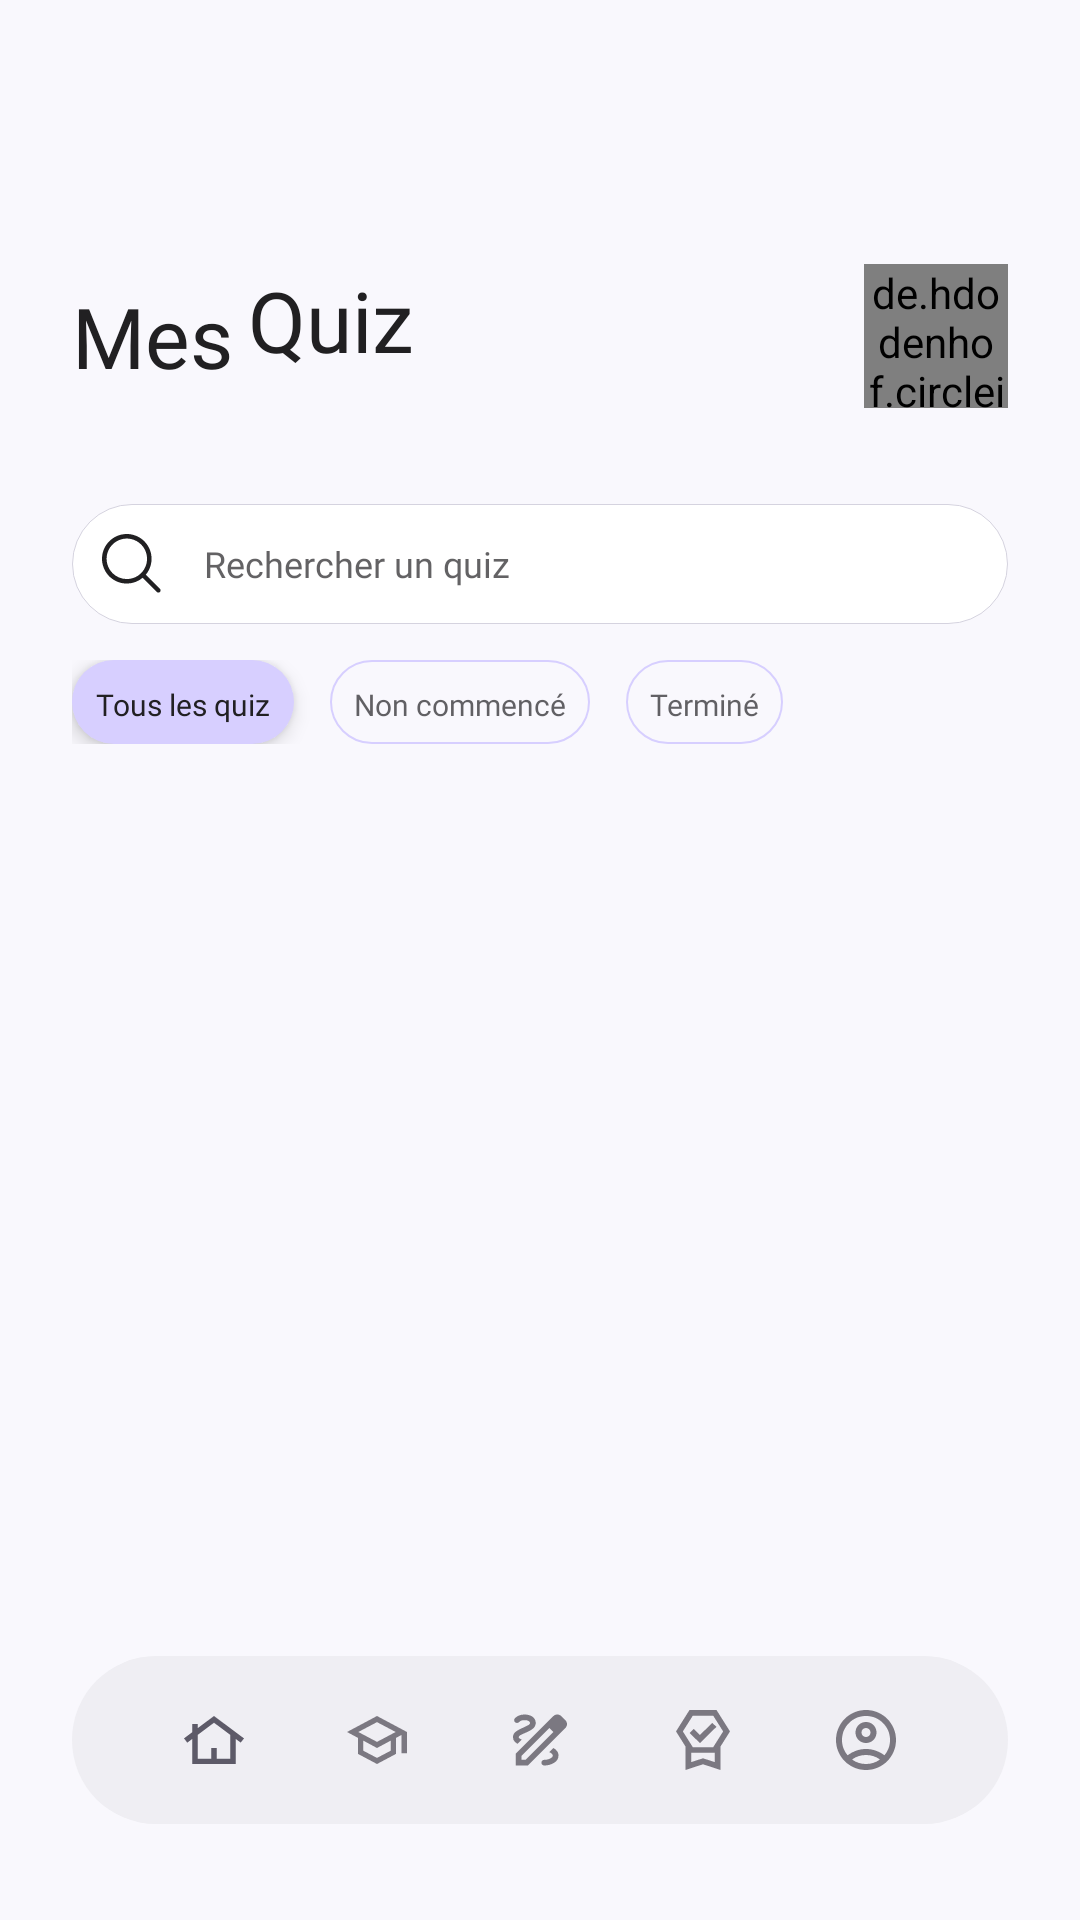

Write the Android layout XML for this screen, with the resource values it uses.
<!-- AndroidManifest.xml: application theme Theme.Projet_MoodlETS -->
<!-- res/layout/activity_mes_quiz.xml -->
<?xml version="1.0" encoding="utf-8"?>
<androidx.constraintlayout.widget.ConstraintLayout xmlns:android="http://schemas.android.com/apk/res/android"
    xmlns:app="http://schemas.android.com/apk/res-auto"
    xmlns:tools="http://schemas.android.com/tools"
    android:layout_width="match_parent"
    android:layout_height="match_parent"
    android:background="@color/BG"
    tools:ignore="VisualLintBounds">

    <androidx.constraintlayout.widget.Guideline
        android:id="@+id/guideline40"
        android:layout_width="wrap_content"
        android:layout_height="wrap_content"
        android:orientation="horizontal"
        app:layout_constraintGuide_end="96dp" />

    <androidx.constraintlayout.widget.Guideline
        android:id="@+id/guideline39"
        android:layout_width="wrap_content"
        android:layout_height="wrap_content"
        android:orientation="horizontal"
        app:layout_constraintGuide_begin="274dp" />

    <LinearLayout
        android:layout_width="0dp"
        android:layout_height="28dp"
        android:orientation="horizontal"
        app:layout_constraintEnd_toStartOf="@+id/guideline34"
        app:layout_constraintStart_toStartOf="@+id/guideline33"
        app:layout_constraintTop_toTopOf="@+id/guideline38">

        <TextView
            android:id="@+id/txt_filtre_quiz"
            android:layout_width="wrap_content"
            android:layout_height="28dp"
            android:background="@drawable/filtre_quiz_active"
            android:clickable="true"
            android:elevation="4dp"
            android:focusable="true"
            android:fontFamily="@font/poppins_medium"
            android:paddingLeft="8dp"
            android:paddingTop="8dp"
            android:paddingEnd="8dp"
            android:paddingRight="8dp"
            android:text="@string/tous_les_quiz"
            android:textColor="@color/Carbon"
            android:textSize="10sp"
            tools:ignore="SmallSp,TouchTargetSizeCheck" />

        <Space
            android:layout_width="12dp"
            android:layout_height="match_parent" />

        <TextView
            android:id="@+id/txt_filtre_non_commence"
            android:layout_width="wrap_content"
            android:layout_height="28dp"
            android:background="@drawable/filtre_quiz_ferme"
            android:clickable="true"
            android:elevation="4dp"
            android:focusable="true"
            android:fontFamily="@font/poppins_medium"
            android:paddingLeft="8dp"
            android:paddingTop="8dp"
            android:paddingEnd="8dp"
            android:paddingRight="8dp"
            android:text="@string/non_commenc"
            android:textColor="@color/Carbon_70"
            android:textSize="10sp"
            tools:ignore="SmallSp,TouchTargetSizeCheck" />

        <Space
            android:layout_width="12dp"
            android:layout_height="match_parent" />

        <TextView
            android:id="@+id/txt_filtre_termine"
            android:layout_width="wrap_content"
            android:layout_height="28dp"
            android:background="@drawable/filtre_quiz_ferme"
            android:clickable="true"
            android:elevation="4dp"
            android:focusable="true"
            android:fontFamily="@font/poppins_medium"
            android:paddingLeft="8dp"
            android:paddingTop="8dp"
            android:paddingEnd="8dp"
            android:paddingRight="8dp"
            android:text="@string/termin"
            android:textColor="@color/Carbon_70"
            android:textSize="10sp"
            tools:ignore="SmallSp,TouchTargetSizeCheck" />

    </LinearLayout>

    <androidx.constraintlayout.widget.Guideline
        android:id="@+id/guideline38"
        android:layout_width="wrap_content"
        android:layout_height="wrap_content"
        android:orientation="horizontal"
        app:layout_constraintGuide_begin="220dp" />

    <androidx.constraintlayout.widget.Guideline
        android:id="@+id/guideline37"
        android:layout_width="wrap_content"
        android:layout_height="wrap_content"
        android:orientation="horizontal"
        app:layout_constraintGuide_begin="168dp" />

    <EditText
        android:id="@+id/edit_txt_recherche_quiz"
        android:layout_width="0dp"
        android:layout_height="40dp"
        android:autofillHints=""
        android:background="@drawable/edit_text_rechercher"
        android:drawableStart="@drawable/magnifyingglass"
        android:drawablePadding="12dp"
        android:fontFamily="@font/poppins_light"
        android:hint="@string/rechercher_un_quiz"
        android:inputType="text"
        android:paddingStart="8dp"
        android:paddingEnd="8dp"
        android:textColorHint="@color/Carbon_70"
        android:textSize="12sp"
        app:layout_constraintEnd_toStartOf="@+id/guideline34"
        app:layout_constraintStart_toStartOf="@+id/guideline33"
        app:layout_constraintTop_toTopOf="@+id/guideline37"
        tools:ignore="TouchTargetSizeCheck,VisualLintTextFieldSize" />

    <androidx.constraintlayout.widget.Guideline
        android:id="@+id/guideline36"
        android:layout_width="wrap_content"
        android:layout_height="wrap_content"
        android:orientation="horizontal"
        app:layout_constraintGuide_begin="136dp" />

    <de.hdodenhof.circleimageview.CircleImageView
        android:id="@+id/img_profil_quiz"
        android:layout_width="48dp"
        android:layout_height="48dp"
        android:src="@android:color/darker_gray"
        app:layout_constraintEnd_toStartOf="@+id/guideline34"
        app:layout_constraintTop_toTopOf="@+id/guideline35"
        tools:ignore="ImageContrastCheck" />

    <TextView
        android:id="@+id/textView5"
        android:layout_width="wrap_content"
        android:layout_height="48dp"
        android:fontFamily="@font/poppins_light"
        android:gravity="center_vertical"
        android:text="@string/mes"
        android:textColor="@color/Carbon"
        android:textSize="28sp"
        app:layout_constraintStart_toStartOf="@+id/guideline33"
        app:layout_constraintTop_toTopOf="@+id/guideline35"
        tools:ignore="TextSizeCheck" />

    <Space
        android:id="@+id/space2"
        android:layout_width="5dp"
        android:layout_height="48dp"
        app:layout_constraintStart_toEndOf="@+id/textView5"
        app:layout_constraintTop_toTopOf="@+id/guideline35" />

    <TextView
        android:id="@+id/textView18"
        android:layout_width="wrap_content"
        android:layout_height="48dp"
        android:fontFamily="@font/poppins_semibold"
        android:text="@string/quiz"
        android:textColor="@color/Carbon"
        android:textSize="28sp"
        app:layout_constraintStart_toEndOf="@+id/space2"
        app:layout_constraintTop_toTopOf="@+id/guideline35"
        tools:ignore="TextSizeCheck" />

    <androidx.constraintlayout.widget.Guideline
        android:id="@+id/guideline33"
        android:layout_width="wrap_content"
        android:layout_height="wrap_content"
        android:orientation="vertical"
        app:layout_constraintGuide_begin="24dp" />

    <androidx.constraintlayout.widget.Guideline
        android:id="@+id/guideline34"
        android:layout_width="wrap_content"
        android:layout_height="wrap_content"
        android:orientation="vertical"
        app:layout_constraintGuide_end="24dp" />

    <androidx.constraintlayout.widget.Guideline
        android:id="@+id/guideline35"
        android:layout_width="wrap_content"
        android:layout_height="wrap_content"
        android:orientation="horizontal"
        app:layout_constraintGuide_begin="88dp" />

    <ListView
        android:id="@+id/lvQuiz"
        android:layout_width="0dp"
        android:layout_height="0dp"
        android:divider="@color/BG"
        android:dividerHeight="12dp"
        app:layout_constraintBottom_toTopOf="@+id/guideline40"
        app:layout_constraintEnd_toStartOf="@+id/guideline34"
        app:layout_constraintStart_toStartOf="@+id/guideline33"
        app:layout_constraintTop_toTopOf="@+id/guideline39" />

    <com.google.android.material.bottomnavigation.BottomNavigationView
        android:id="@+id/menu_navigation"
        android:layout_width="0dp"
        android:layout_height="56dp"

        android:layout_marginBottom="32dp"
        android:background="@drawable/fond_navigation_background"
        android:elevation="4dp"
        android:paddingLeft="20dp"


        android:paddingRight="20dp"
        app:itemIconSize="44dp"
        app:labelVisibilityMode="unlabeled"


        app:layout_constraintBottom_toBottomOf="parent"
        app:layout_constraintEnd_toStartOf="@+id/guideline34"
        app:layout_constraintLeft_toLeftOf="parent"
        app:layout_constraintRight_toRightOf="parent"
        app:layout_constraintStart_toStartOf="@+id/guideline33"

        app:menu="@menu/menu_navigation"
        tools:ignore="VisualLintBottomNav" />


</androidx.constraintlayout.widget.ConstraintLayout>
<!-- resources referenced by this layout -->
<resources>
  <color name="BG">#F9F8FD</color>
  <color name="Carbon">#212022</color>
  <color name="Carbon_70">#B3212022</color>
  <!-- drawable edit_text_rechercher (drawable) -->
  <?xml version="1.0" encoding="utf-8"?>
  <shape xmlns:android="http://schemas.android.com/apk/res/android">
  
      <corners android:radius="20dp"/>
      <solid android:color="@color/Blanc"/>
      <size android:height="40dp"/>
      <stroke android:color="@color/Lilac_3"/>
      <stroke android:width="0.3dp"/>
  
  </shape>
  <!-- drawable filtre_quiz_active (drawable) -->
  <shape xmlns:android="http://schemas.android.com/apk/res/android">
      <solid android:color="@color/Lilac_1" />
      <corners android:radius="50dp" />
  </shape>
  <!-- drawable filtre_quiz_ferme (drawable) -->
  <shape xmlns:android="http://schemas.android.com/apk/res/android">
      <corners android:radius="50dp" />
      <stroke android:color="@color/Lilac_1"/>
      <stroke android:width="0.8dp"/>
  </shape>
  <!-- drawable fond_navigation_background (drawable) -->
  <?xml version="1.0" encoding="utf-8"?>
  <shape xmlns:android="http://schemas.android.com/apk/res/android" android:shape="rectangle">
  
      <solid
          android:color="#EFEEF3"/>
  
      <corners android:radius="32dp"/>
  
  </shape>
  <!-- drawable magnifyingglass (drawable) -->
  <vector xmlns:android="http://schemas.android.com/apk/res/android"
      android:width="24dp"
      android:height="24dp"
      android:viewportWidth="24"
      android:viewportHeight="24">
    <path
        android:pathData="M21.301,20.24L16.607,15.547C17.968,13.914 18.646,11.818 18.501,9.698C18.357,7.577 17.4,5.593 15.83,4.16C14.26,2.727 12.198,1.954 10.073,2.002C7.947,2.05 5.923,2.916 4.419,4.419C2.916,5.923 2.05,7.947 2.002,10.073C1.954,12.198 2.727,14.26 4.16,15.83C5.593,17.4 7.577,18.357 9.698,18.501C11.818,18.646 13.914,17.968 15.547,16.607L20.24,21.301C20.31,21.371 20.392,21.426 20.484,21.464C20.575,21.502 20.672,21.521 20.771,21.521C20.869,21.521 20.967,21.502 21.058,21.464C21.149,21.426 21.232,21.371 21.301,21.301C21.371,21.232 21.426,21.149 21.464,21.058C21.502,20.967 21.521,20.869 21.521,20.771C21.521,20.672 21.502,20.575 21.464,20.484C21.426,20.392 21.371,20.31 21.301,20.24ZM3.521,10.271C3.521,8.936 3.917,7.631 4.658,6.521C5.4,5.411 6.454,4.545 7.688,4.035C8.921,3.524 10.278,3.39 11.588,3.65C12.897,3.911 14.1,4.554 15.044,5.498C15.988,6.442 16.631,7.644 16.891,8.954C17.152,10.263 17.018,11.62 16.507,12.854C15.996,14.087 15.131,15.141 14.021,15.883C12.911,16.625 11.606,17.021 10.271,17.021C8.481,17.019 6.765,16.307 5.5,15.042C4.234,13.776 3.523,12.06 3.521,10.271Z"
        android:fillColor="#212022"/>
  </vector>
  <string name="mes">Mes</string>
  <string name="non_commenc">Non commencé</string>
  <string name="quiz">Quiz</string>
  <string name="rechercher_un_quiz">Rechercher un quiz</string>
  <string name="termin">Terminé</string>
  <string name="tous_les_quiz">Tous les quiz</string>
  <style name="Theme.Projet_MoodlETS" parent="Base.Theme.Projet_MoodlETS">
          <item name="android:windowOptOutEdgeToEdgeEnforcement" tools:targetApi="35">true</item>
      </style>
  <color name="Blanc">#FFFFFFFF</color>
  <color name="Lilac_3">#D5D3DF</color>
  <color name="Lilac_1">#D7CFFF</color>
  <style name="Base.Theme.Projet_MoodlETS" parent="Theme.Material3.DayNight.NoActionBar">
      </style>
</resources>
